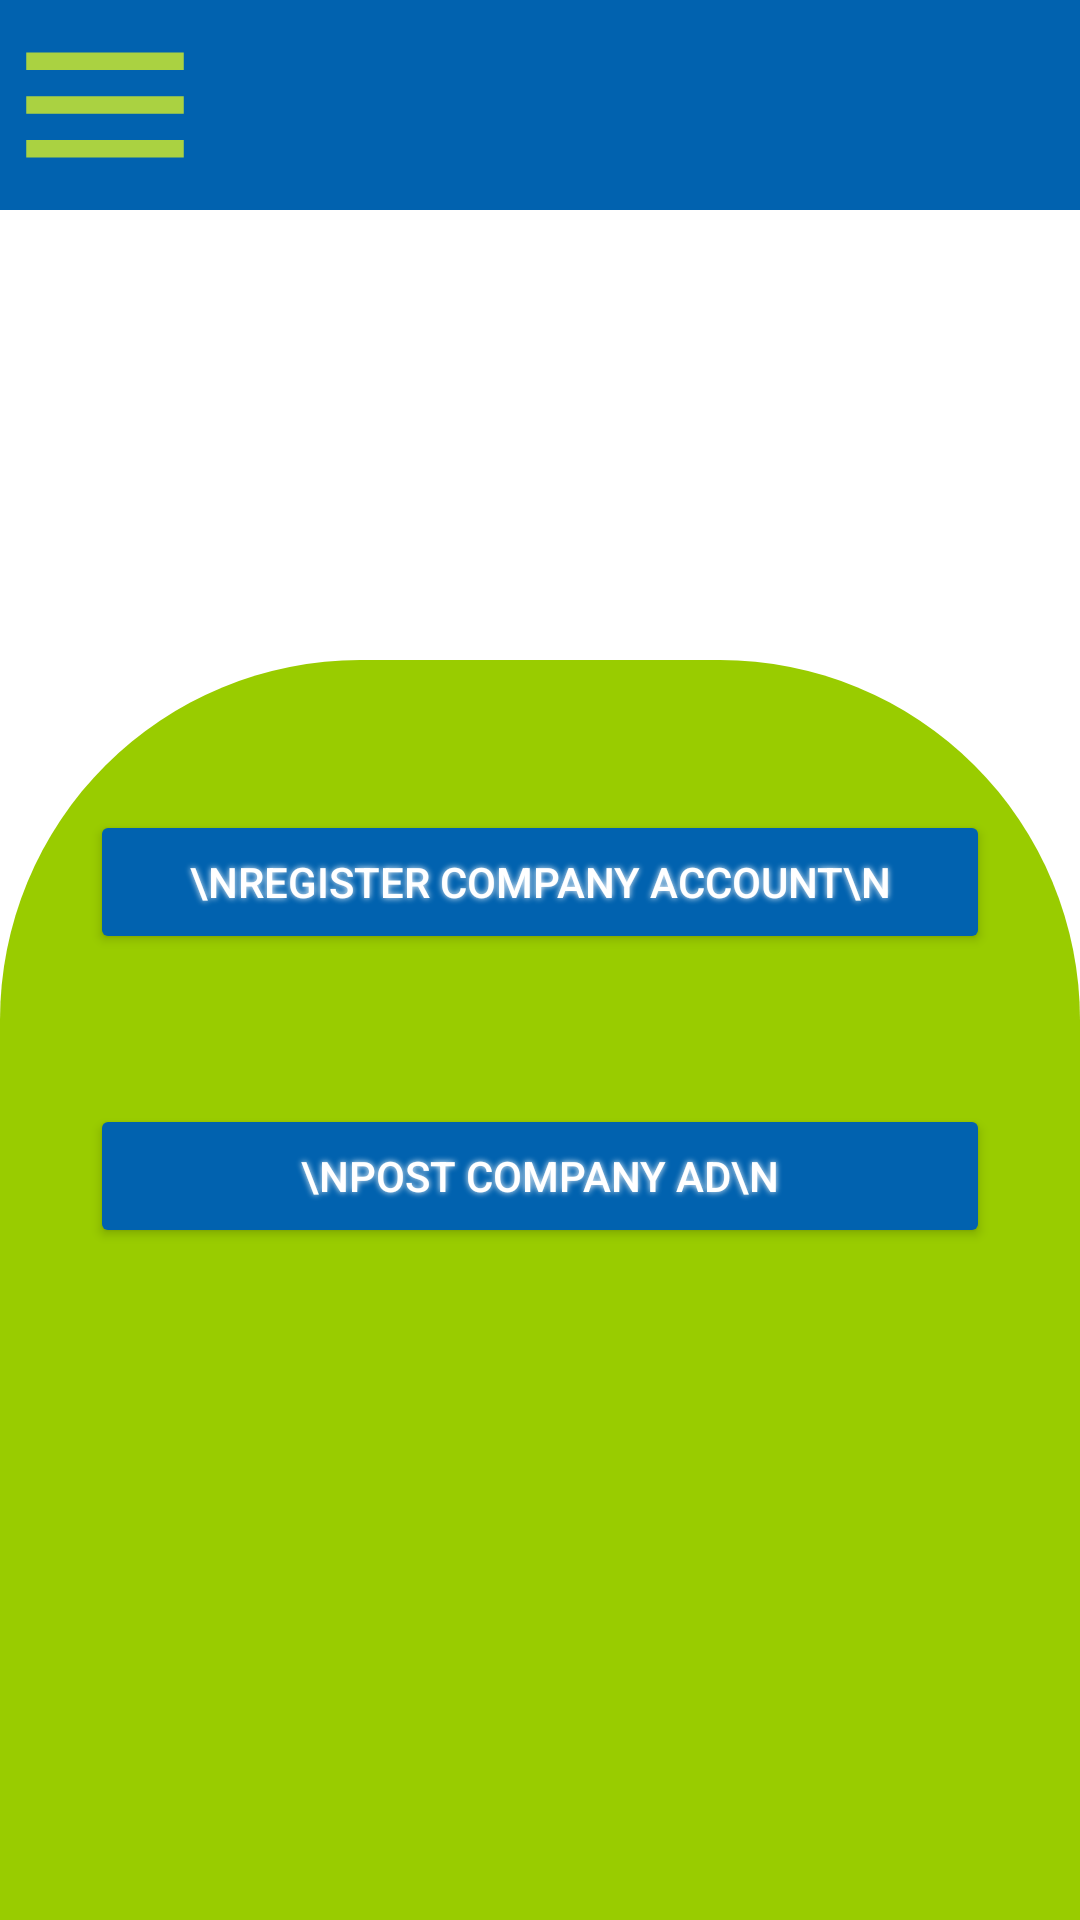

The Android layout XML behind this screen, and the referenced resources:
<!-- AndroidManifest.xml: application theme Theme.Workway -->
<!-- res/layout/activity_admin_main.xml -->
<?xml version="1.0" encoding="utf-8"?>
<androidx.drawerlayout.widget.DrawerLayout xmlns:android="http://schemas.android.com/apk/res/android"
    xmlns:app="http://schemas.android.com/apk/res-auto"
    xmlns:tools="http://schemas.android.com/tools"
    android:id="@+id/AdminDrawerLayout"
    android:layout_width="match_parent"
    android:layout_height="match_parent"
    android:background="@color/white"
    tools:context=".AdminMain">

    <LinearLayout
        android:layout_width="match_parent"
        android:layout_height="match_parent"
        android:orientation="vertical">

        <com.google.android.material.appbar.AppBarLayout
            android:id="@+id/AdminMainAppBar"

            android:layout_width="match_parent"
            android:layout_height="wrap_content"
            android:background="#0162AF"
            android:gravity="center">

            <TableRow
                android:layout_width="match_parent"
                android:layout_height="wrap_content">

                <ImageView
                    android:id="@+id/AdminMainMenuIcon"
                    android:layout_width="70dp"
                    android:layout_height="70dp"
                    android:onClick="SlideMenu"
                    app:srcCompat="@drawable/admin_menu_icon" />

            </TableRow>
        </com.google.android.material.appbar.AppBarLayout>

        <ScrollView
            android:layout_width="match_parent"
            android:layout_height="match_parent">

            <LinearLayout
                android:layout_width="match_parent"
                android:layout_height="wrap_content"
                android:layout_gravity="bottom"
                android:orientation="vertical">

                <TableLayout
                    android:layout_width="match_parent"
                    android:layout_height="420dp"
                    android:background="@drawable/adminmaintheme">

                    <TableRow
                        android:layout_width="match_parent"
                        android:layout_height="match_parent">

                        <Space
                            android:layout_width="match_parent"
                            android:layout_height="50dp" />
                    </TableRow>

                    <TableRow
                        android:layout_width="match_parent"
                        android:layout_height="match_parent"
                        android:gravity="center">

                        <Button
                            android:id="@+id/AdminMainRegisterButton"
                            android:layout_width="300dp"
                            android:layout_height="match_parent"
                            android:drawableLeft="@drawable/ic_baseline_add_24"
                            android:onClick="GoToRegisterCompanyAcc"
                            android:shadowColor="@color/white"
                            android:shadowDx="0"
                            android:shadowDy="0"
                            android:shadowRadius="5"
                            android:text="\nRegister company account\n"
                            android:textColor="@color/white"
                            app:backgroundTint="@color/ProgressBarColor"
                            app:cornerRadius="100dp"
                            app:layout_constraintEnd_toEndOf="parent"
                            app:layout_constraintStart_toStartOf="parent"
                            app:layout_constraintTop_toBottomOf="@+id/CreateCV" />
                    </TableRow>

                    <TableRow
                        android:layout_width="match_parent"
                        android:layout_height="match_parent">

                        <Space
                            android:layout_width="match_parent"
                            android:layout_height="50dp" />
                    </TableRow>

                    <TableRow
                        android:layout_width="match_parent"
                        android:layout_height="match_parent"
                        android:gravity="center">

                        <Button
                            android:id="@+id/AdminMainPostButton"
                            android:layout_width="300dp"
                            android:layout_height="match_parent"
                            android:drawableLeft="@drawable/admin_post_ad"
                            android:onClick="GoToPostCompanyAd"
                            android:shadowColor="@color/white"
                            android:shadowDx="0"
                            android:shadowDy="0"
                            android:shadowRadius="5"
                            android:text="\nPost company ad\n"
                            android:textColor="@color/white"
                            app:backgroundTint="#0162AF"
                            app:cornerRadius="100dp"
                            app:layout_constraintEnd_toEndOf="parent"
                            app:layout_constraintStart_toStartOf="parent"
                            app:layout_constraintTop_toBottomOf="@+id/ShowUserIfCVCreated" />
                    </TableRow>

                    <TableRow
                        android:layout_width="match_parent"
                        android:layout_height="match_parent">

                        <Space
                            android:layout_width="match_parent"
                            android:layout_height="50dp" />
                    </TableRow>

                </TableLayout>
            </LinearLayout>
        </ScrollView>

    </LinearLayout>

    <com.google.android.material.navigation.NavigationView
        android:layout_width="wrap_content"
        android:layout_height="match_parent"
        android:layout_gravity="start"
        >

        <ScrollView
            android:layout_width="match_parent"
            android:layout_height="match_parent"
            android:background="#0162AF">

            <LinearLayout
                android:layout_width="match_parent"
                android:layout_height="wrap_content"
                android:background="#0162AF"
                android:orientation="vertical">

                <TableLayout
                    android:layout_width="match_parent"
                    android:layout_height="wrap_content"
                    android:background="@color/white"
                    android:paddingTop="20dp"
                    android:paddingBottom="20dp">

                    <TableRow
                        android:layout_width="match_parent"
                        android:layout_height="wrap_content"
                        android:gravity="center">

                        <ImageView
                            android:id="@+id/imageView10"
                            android:layout_width="match_parent"
                            android:layout_height="150dp"
                            app:srcCompat="@drawable/huit" />
                    </TableRow>

                    <TableRow
                        android:layout_width="match_parent"
                        android:layout_height="wrap_content"
                        android:gravity="center">

                        <ImageView
                            android:id="@+id/imageView12"
                            android:layout_width="wrap_content"
                            android:layout_height="70dp"
                            app:srcCompat="@drawable/workwaytext" />
                    </TableRow>

                </TableLayout>

                <Space
                    android:layout_width="match_parent"
                    android:layout_height="50dp" />

                <Button
                    android:id="@+id/AdminMainB8"
                    android:layout_width="match_parent"
                    android:layout_height="70dp"
                    android:drawableLeft="@android:drawable/ic_input_add"
                    android:onClick="GoToPostCompanyAd"
                    android:shadowColor="@android:color/holo_green_light"
                    android:shadowDx="0"
                    android:shadowDy="0"
                    android:shadowRadius="5"
                    android:text="Post company ad"
                    android:textColor="@android:color/holo_green_light"
                    app:backgroundTint="#ccffd5"
                    app:cornerRadius="0dp" />

                <Space
                    android:layout_width="match_parent"
                    android:layout_height="30dp" />

                <TextView
                    android:id="@+id/textView11"
                    android:layout_width="match_parent"
                    android:layout_height="4dp"
                    android:background="@color/white" />

                <Space
                    android:layout_width="match_parent"
                    android:layout_height="120dp" />

                <Button
                    android:id="@+id/AdminMainB6"
                    android:layout_width="match_parent"
                    android:layout_height="70dp"
                    android:drawableLeft="@drawable/menu_logout"
                    android:onClick="Logout"
                    android:shadowColor="@android:color/holo_red_light"
                    android:shadowDx="0"
                    android:shadowDy="0"
                    android:shadowRadius="5"
                    android:text="Logout"
                    android:textColor="@android:color/holo_red_light"
                    app:backgroundTint="#ffe6e6"
                    app:cornerRadius="0dp" />

                <Space
                    android:layout_width="match_parent"
                    android:layout_height="50dp" />

                <TextView
                    android:id="@+id/textView12"
                    android:layout_width="match_parent"
                    android:layout_height="wrap_content"
                    android:gravity="center"
                    android:text="\u00A9 2021 COPYRIGHT"
                    android:textColor="@color/white" />
            </LinearLayout>
        </ScrollView>
    </com.google.android.material.navigation.NavigationView>

</androidx.drawerlayout.widget.DrawerLayout>
<!-- resources referenced by this layout -->
<resources>
  <color name="ProgressBarColor">#0162AF</color>
  <color name="white">#FFFFFFFF</color>
  <!-- drawable admin_menu_icon (drawable) -->
  <vector android:height="40dp" android:tint="#AAD241"
      android:viewportHeight="24" android:viewportWidth="24"
      android:width="40dp" xmlns:android="http://schemas.android.com/apk/res/android">
      <path android:fillColor="@android:color/white" android:pathData="M3,18h18v-2L3,16v2zM3,13h18v-2L3,11v2zM3,6v2h18L21,6L3,6z"/>
  </vector>
  <!-- drawable adminmaintheme (drawable) -->
  <?xml version="1.0" encoding="utf-8"?>
  <shape xmlns:android="http://schemas.android.com/apk/res/android" android:shape="rectangle">
      <solid android:color="@color/StatusBarColor" />
      <corners  android:topLeftRadius="120dp" android:topRightRadius="120dp"/>
  </shape>
  <!-- drawable huit: png bitmap (drawable, 76979 bytes) -->
  <!-- drawable menu_logout (drawable) -->
  <vector android:height="24dp" android:tint="#FF1A1A"
      android:viewportHeight="24" android:viewportWidth="24"
      android:width="24dp" xmlns:android="http://schemas.android.com/apk/res/android">
      <path android:fillColor="@android:color/white" android:pathData="M11,7L9.6,8.4l2.6,2.6H2v2h10.2l-2.6,2.6L11,17l5,-5L11,7zM20,19h-8v2h8c1.1,0 2,-0.9 2,-2V5c0,-1.1 -0.9,-2 -2,-2h-8v2h8V19z"/>
  </vector>
  <!-- drawable workwaytext: png bitmap (drawable, 43281 bytes) -->
  <style name="Theme.Workway" parent="Theme.MaterialComponents.DayNight.DarkActionBar">
          
          <item name="colorPrimary">@color/purple_500</item>
          <item name="colorPrimaryVariant">@color/purple_700</item>
          <item name="colorOnPrimary">@color/white</item>
          
          <item name="colorSecondary">@color/teal_200</item>
          <item name="colorSecondaryVariant">@color/teal_700</item>
          <item name="colorOnSecondary">@color/black</item>
          
          <item name="android:statusBarColor" tools:targetApi="l">?attr/colorPrimaryVariant</item>
          
          <item name="android:windowAnimationStyle">@style/pass_req_animation</item>
      </style>
  <color name="StatusBarColor">@android:color/holo_green_light</color>
  <color name="purple_500">#FF6200EE</color>
  <color name="purple_700">#FF3700B3</color>
  <color name="teal_200">#FF03DAC5</color>
  <color name="teal_700">#FF018786</color>
  <color name="black">#FF000000</color>
  <style name="pass_req_animation">
          <item name="android:windowEnterAnimation">@android:anim/fade_in</item>
          <item name="android:windowExitAnimation">@android:anim/fade_out</item>
      </style>
</resources>
